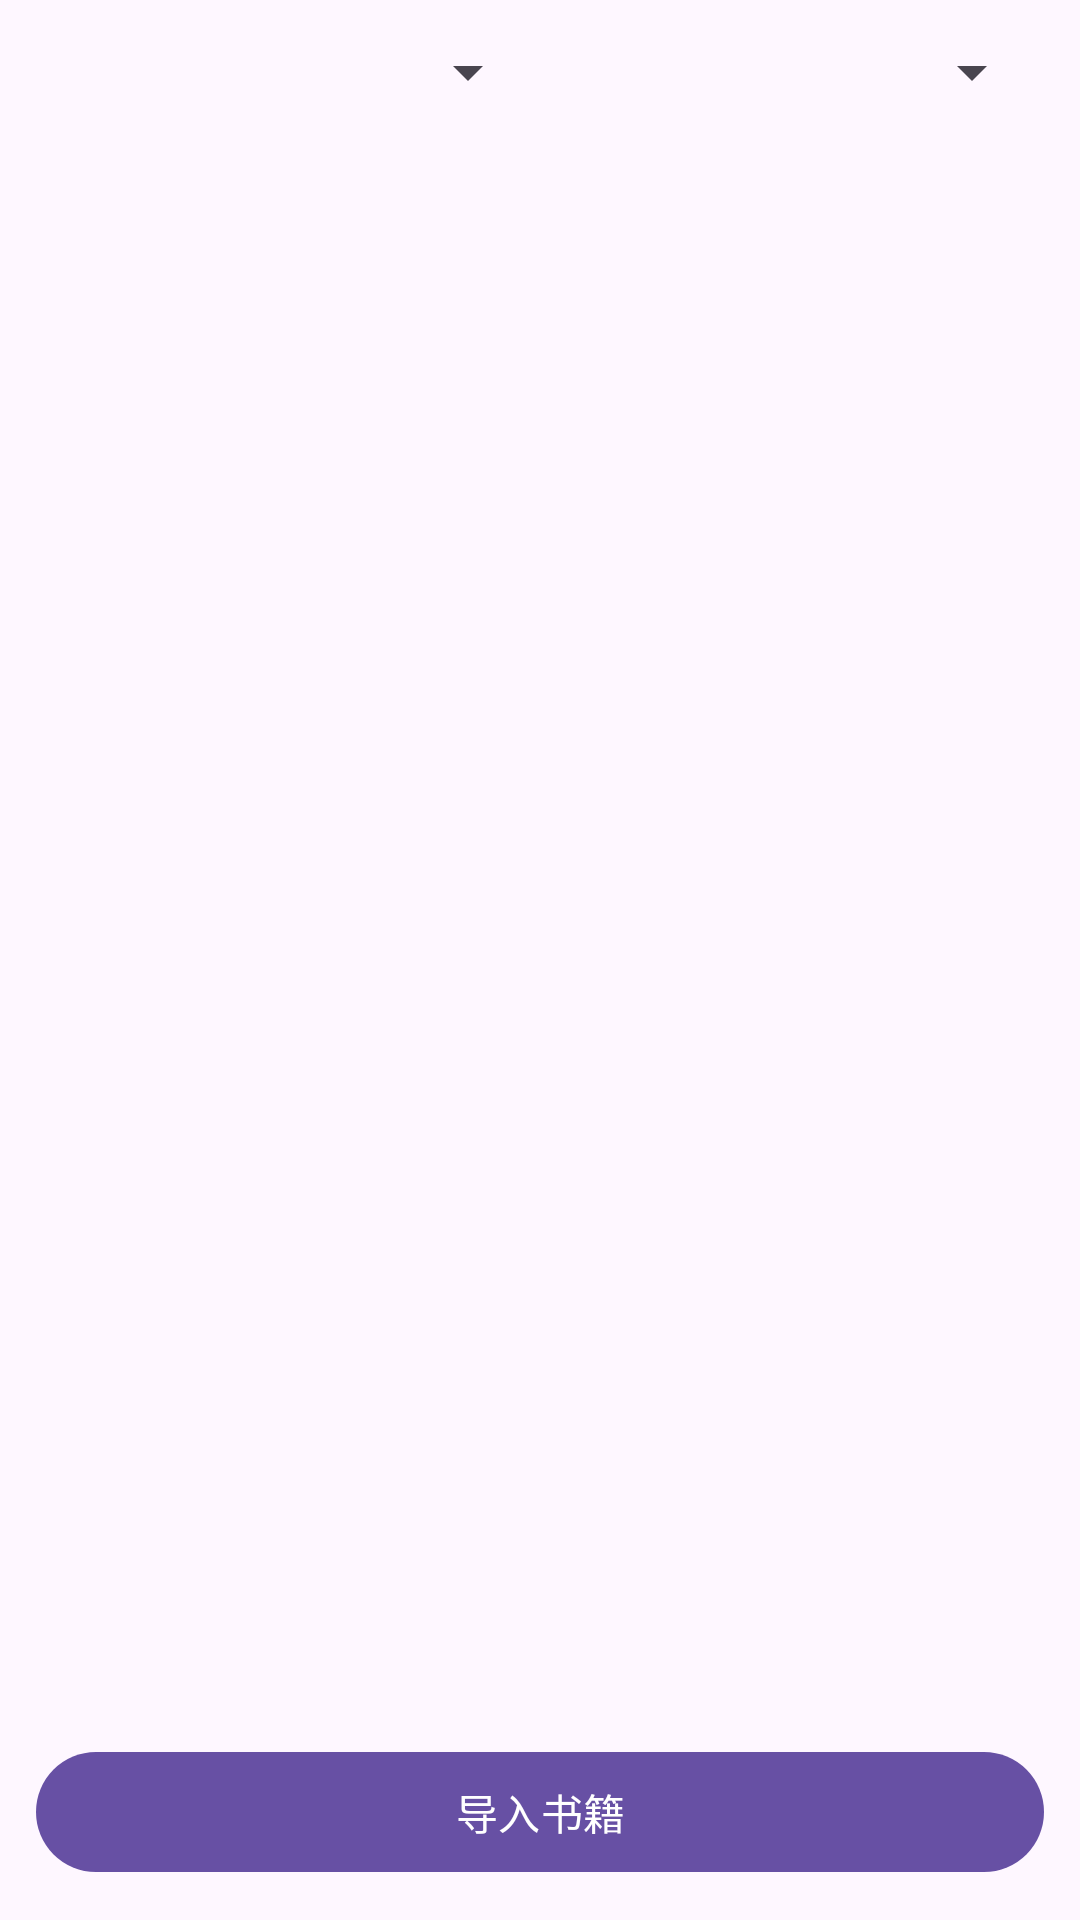

Android layout source for this screen:
<!-- AndroidManifest.xml: application theme Theme.Seshat -->
<!-- res/layout/fragment_reader.xml -->
<?xml version="1.0" encoding="utf-8"?>
<LinearLayout xmlns:android="http://schemas.android.com/apk/res/android"
    android:layout_width="match_parent"
    android:layout_height="match_parent"
    android:orientation="vertical">

    
    <LinearLayout
        android:layout_width="match_parent"
        android:layout_height="wrap_content"
        android:gravity="center_vertical"
        android:orientation="horizontal"
        android:padding="12dp">

        <Spinner
            android:id="@+id/filterSpinner"
            android:layout_width="0dp"
            android:layout_height="wrap_content"
            android:layout_weight="1" />

        <Spinner
            android:id="@+id/sortSpinner"
            android:layout_width="0dp"
            android:layout_height="wrap_content"
            android:layout_weight="1" />
    </LinearLayout>

    
    <ProgressBar
        android:id="@+id/shelfLoading"
        android:layout_width="wrap_content"
        android:layout_height="wrap_content"
        android:layout_gravity="center_horizontal"
        android:contentDescription="@string/shelf_loading"
        android:visibility="gone" />

    
    <TextView
        android:id="@+id/shelfEmpty"
        android:layout_width="match_parent"
        android:layout_height="wrap_content"
        android:gravity="center"
        android:padding="24dp"
        android:text="@string/shelf_empty"
        android:visibility="gone" />

    <androidx.recyclerview.widget.RecyclerView
        android:id="@+id/bookGrid"
        android:layout_width="match_parent"
        android:layout_height="0dp"
        android:layout_weight="1"
        android:clipToPadding="false"
        android:padding="8dp" />

    
    <LinearLayout
        android:layout_width="match_parent"
        android:layout_height="wrap_content"
        android:orientation="vertical"
        android:padding="12dp">

        <com.google.android.material.button.MaterialButton
            android:id="@+id/importButton"
            android:layout_width="match_parent"
            android:layout_height="wrap_content"
            android:text="@string/shelf_import" />
    </LinearLayout>

</LinearLayout>
<!-- resources referenced by this layout -->
<resources>
  <string name="shelf_empty">书库为空，点下方「导入书籍」添加</string>
  <string name="shelf_import">导入书籍</string>
  <string name="shelf_loading">正在扫描书库…</string>
  <style name="Theme.Seshat" parent="Theme.Material3.DayNight.NoActionBar" />
</resources>
